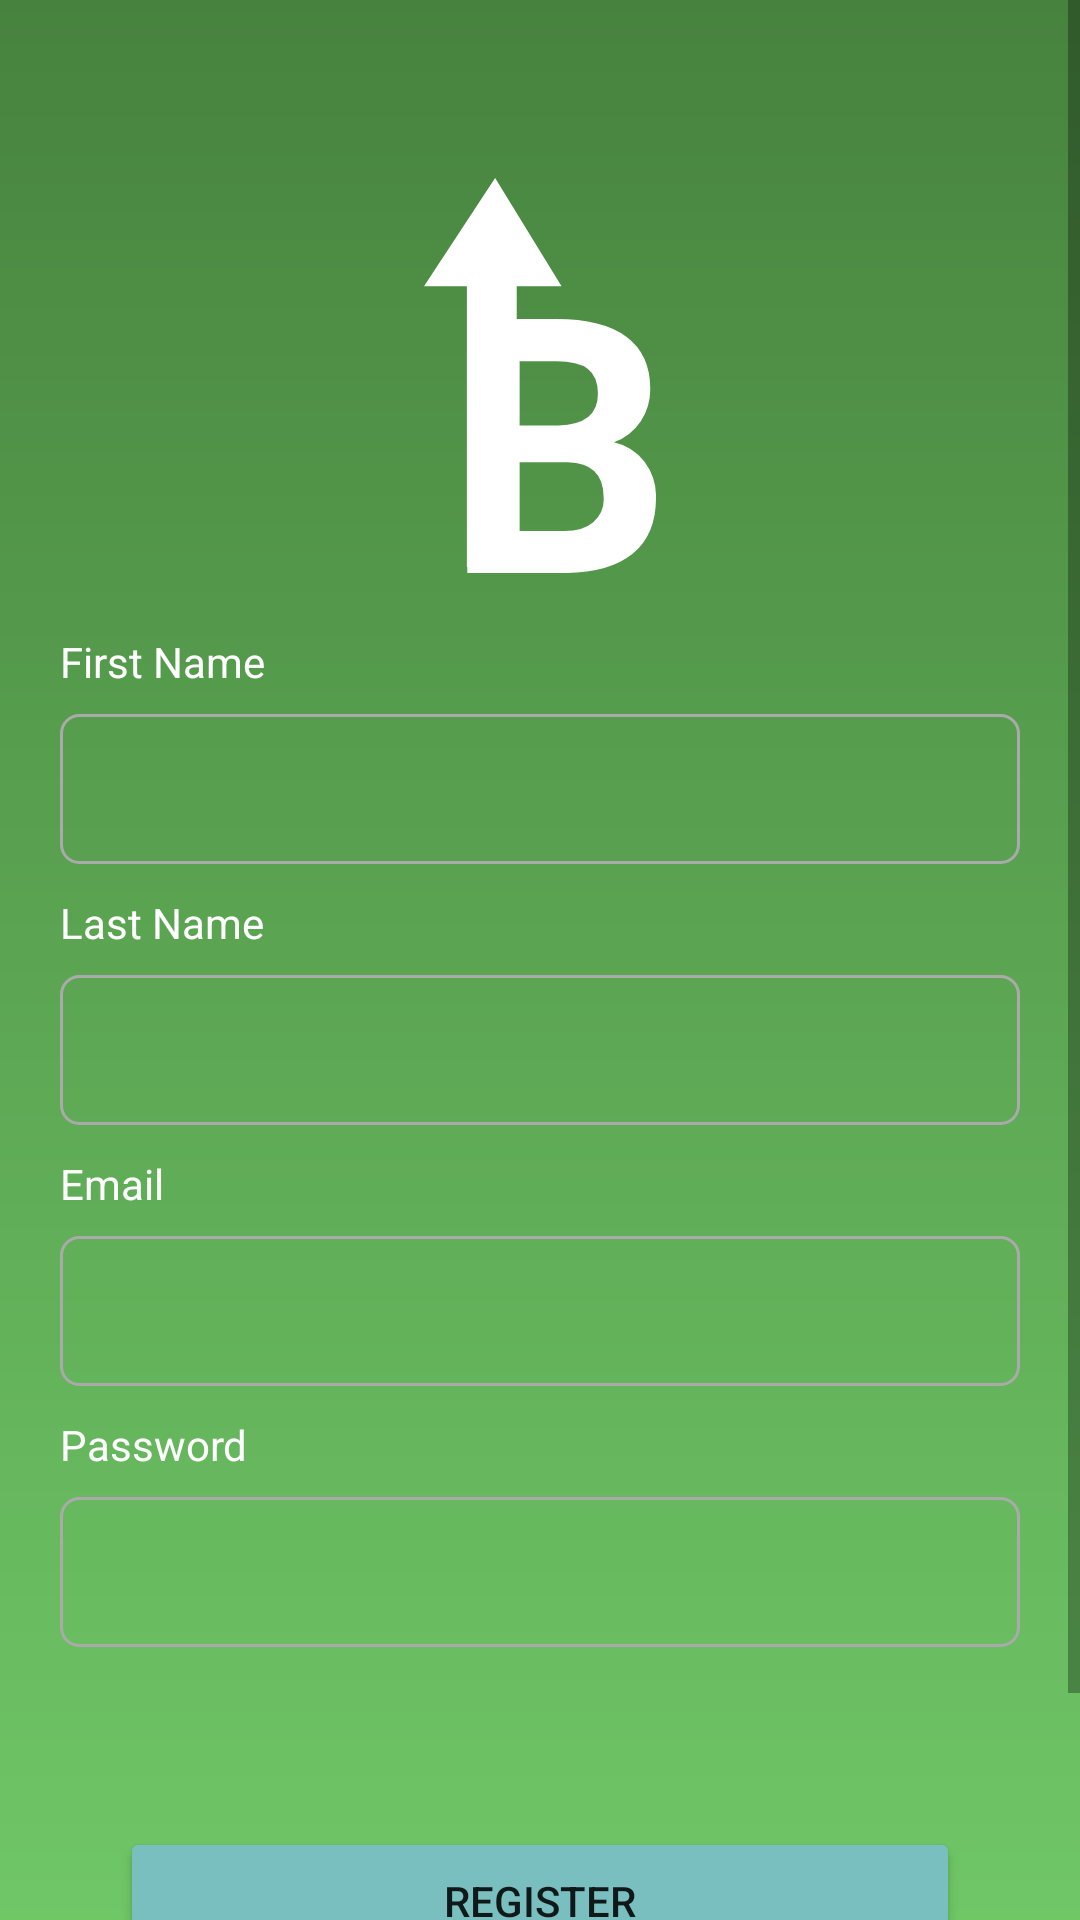

Reconstruct the res/layout file that produces this screen, plus the resources it refers to.
<!-- AndroidManifest.xml: application theme Theme.BudgetUp -->
<!-- res/layout/activity_register.xml -->
<?xml version="1.0" encoding="utf-8"?>
<ScrollView xmlns:android="http://schemas.android.com/apk/res/android"
    xmlns:app="http://schemas.android.com/apk/res-auto"
    xmlns:tools="http://schemas.android.com/tools"
    android:layout_width="match_parent"
    android:layout_height="match_parent"
    android:background="@drawable/bg_gradient"
    android:fillViewport="true"
    tools:context=".framework.ui.register.RegisterActivity">

    <androidx.constraintlayout.widget.ConstraintLayout
        android:layout_width="match_parent"
        android:layout_height="wrap_content"
        android:background="@drawable/bg_gradient"
        tools:context=".framework.ui.register.RegisterActivity">

        <ImageView
            android:id="@+id/img_logo"
            android:layout_width="wrap_content"
            android:layout_height="wrap_content"
            android:src="@drawable/ic_logo"
            app:layout_constraintBottom_toBottomOf="parent"
            app:layout_constraintLeft_toLeftOf="parent"
            app:layout_constraintRight_toRightOf="parent"
            app:layout_constraintTop_toTopOf="parent"
            app:layout_constraintVertical_bias="0.1" />

        <LinearLayout
            android:id="@+id/ll_fields"
            android:layout_width="match_parent"
            android:layout_height="wrap_content"
            android:orientation="vertical"
            android:padding="20dp"
            app:layout_constraintLeft_toLeftOf="parent"
            app:layout_constraintRight_toRightOf="parent"
            app:layout_constraintTop_toBottomOf="@id/img_logo">

            <LinearLayout
                android:layout_width="match_parent"
                android:layout_height="wrap_content"
                android:orientation="vertical">

                <TextView
                    android:layout_width="wrap_content"
                    android:layout_height="wrap_content"
                    android:text="First Name"
                    android:textColor="@color/white" />

                <EditText
                    android:id="@+id/et_first_name"
                    android:layout_width="match_parent"
                    android:layout_height="50dp"
                    android:layout_marginTop="8dp"
                    android:background="@drawable/bg_textbox_container_fill" />

            </LinearLayout>

            <LinearLayout
                android:layout_width="match_parent"
                android:layout_height="wrap_content"
                android:layout_marginTop="10dp"
                android:orientation="vertical">

                <TextView
                    android:layout_width="wrap_content"
                    android:layout_height="wrap_content"
                    android:text="Last Name"
                    android:textColor="@color/white" />

                <EditText
                    android:id="@+id/et_last_name"
                    android:layout_width="match_parent"
                    android:layout_height="50dp"
                    android:layout_marginTop="8dp"
                    android:background="@drawable/bg_textbox_container_fill" />

            </LinearLayout>

            <LinearLayout
                android:layout_width="match_parent"
                android:layout_height="wrap_content"
                android:layout_marginTop="10dp"
                android:orientation="vertical">

                <TextView
                    android:layout_width="wrap_content"
                    android:layout_height="wrap_content"
                    android:text="Email"
                    android:textColor="@color/white" />

                <EditText
                    android:id="@+id/et_email"
                    android:layout_width="match_parent"
                    android:layout_height="50dp"
                    android:layout_marginTop="8dp"
                    android:inputType="textEmailAddress"
                    android:background="@drawable/bg_textbox_container_fill" />

            </LinearLayout>

            <LinearLayout
                android:layout_width="match_parent"
                android:layout_height="wrap_content"
                android:layout_marginTop="10dp"
                android:orientation="vertical">

                <TextView
                    android:layout_width="wrap_content"
                    android:layout_height="wrap_content"
                    android:text="Password"
                    android:textColor="@color/white" />

                <EditText
                    android:id="@+id/et_password"
                    android:layout_width="match_parent"
                    android:layout_height="50dp"
                    android:layout_marginTop="8dp"
                    android:inputType="textPassword"
                    android:background="@drawable/bg_textbox_container_fill" />

            </LinearLayout>

        </LinearLayout>

        <Button
            android:id="@+id/btn_register"
            android:layout_width="match_parent"
            android:layout_height="wrap_content"
            android:layout_margin="40dp"
            android:backgroundTint="@color/colorAccent"
            android:padding="15dp"
            android:text="Register"
            android:textSize="14sp"
            app:layout_constraintLeft_toLeftOf="parent"
            app:layout_constraintRight_toRightOf="parent"
            app:layout_constraintTop_toBottomOf="@id/ll_fields" />

        <LinearLayout
            android:layout_width="wrap_content"
            android:layout_height="wrap_content"
            android:layout_marginTop="10dp"
            android:layout_marginBottom="20dp"
            android:gravity="center_horizontal"
            android:orientation="vertical"
            app:layout_constraintBottom_toBottomOf="parent"
            app:layout_constraintLeft_toLeftOf="@id/btn_register"
            app:layout_constraintRight_toRightOf="@id/btn_register"
            app:layout_constraintTop_toBottomOf="@id/btn_register">

            <TextView
                android:layout_width="wrap_content"
                android:layout_height="wrap_content"
                android:text="Already have an account?"
                android:textColor="@color/white" />

            <TextView
                android:layout_width="wrap_content"
                android:layout_height="wrap_content"
                android:text="Login"
                android:textColor="@color/white"
                android:textStyle="bold" />

        </LinearLayout>

    </androidx.constraintlayout.widget.ConstraintLayout>

</ScrollView>
<!-- resources referenced by this layout -->
<resources>
  <color name="colorAccent">#7ABFBF</color>
  <color name="white">#FFFFFFFF</color>
  <!-- drawable bg_gradient (drawable) -->
  <?xml version="1.0" encoding="utf-8"?>
  <shape android:shape="rectangle" xmlns:android="http://schemas.android.com/apk/res/android">
      <gradient
          android:angle="-90"
          android:startColor="@color/colorPrimary"
          android:endColor="@color/colorSecondary">
      </gradient>
  </shape>
  <!-- drawable bg_textbox_container_fill (drawable) -->
  <?xml version="1.0" encoding="utf-8"?>
  <shape android:shape="rectangle" xmlns:android="http://schemas.android.com/apk/res/android">
      <stroke android:color="@android:color/darker_gray" android:width="1dp"/>
      <corners android:radius="6dp"/>
  </shape>
  <!-- drawable ic_logo (drawable) -->
  <vector xmlns:android="http://schemas.android.com/apk/res/android"
      android:width="77.304dp"
      android:height="131.536dp"
      android:viewportWidth="77.304"
      android:viewportHeight="131.536">
    <path
        android:pathData="M14.433,131.536v-2.02h-0.143v-93.5L0,36.016L23.7,0l22.133,36.021L30.892,36.021L30.892,46.934h13.176q15.4,0 23.359,5.9t7.961,17.286a19.117,19.117 0,0 1,-3.2 10.953,18.464 18.464,0 0,1 -8.89,6.944 17.862,17.862 0,0 1,10.255 6.565,19.414 19.414,0 0,1 3.748,12.086q0,12.2 -7.786,18.478t-22.2,6.392ZM31.865,117.536L46.8,117.536q6.16,0 9.617,-2.934a10.064,10.064 0,0 0,3.458 -8.106q0,-11.621 -12.029,-11.8L31.865,94.696ZM31.865,82.382h12.9q13.189,-0.232 13.189,-10.516 0,-5.752 -3.341,-8.28t-10.546,-2.528h-12.2Z"
        android:fillColor="#fff"/>
  </vector>
  <style name="Theme.BudgetUp" parent="Theme.MaterialComponents.DayNight.DarkActionBar">
          
          <item name="colorPrimary">@color/purple_500</item>
          <item name="colorPrimaryVariant">@color/purple_700</item>
          <item name="colorOnPrimary">@color/white</item>
          
          <item name="colorSecondary">@color/teal_200</item>
          <item name="colorSecondaryVariant">@color/teal_700</item>
          <item name="colorOnSecondary">@color/black</item>
          
          <item name="android:statusBarColor" tools:targetApi="l">?attr/colorPrimaryVariant</item>
          
      </style>
  <color name="colorPrimary">#47833E</color>
  <color name="colorSecondary">#75D06C</color>
  <color name="purple_500">#FF6200EE</color>
  <color name="purple_700">#FF3700B3</color>
  <color name="teal_700">#FF018786</color>
  <color name="black">#FF000000</color>
  <!-- not gathered from this repository: default colours our renderer supplied (Android Studio template values) -->
  <color name="teal_200">#FF03DAC5</color>
</resources>
